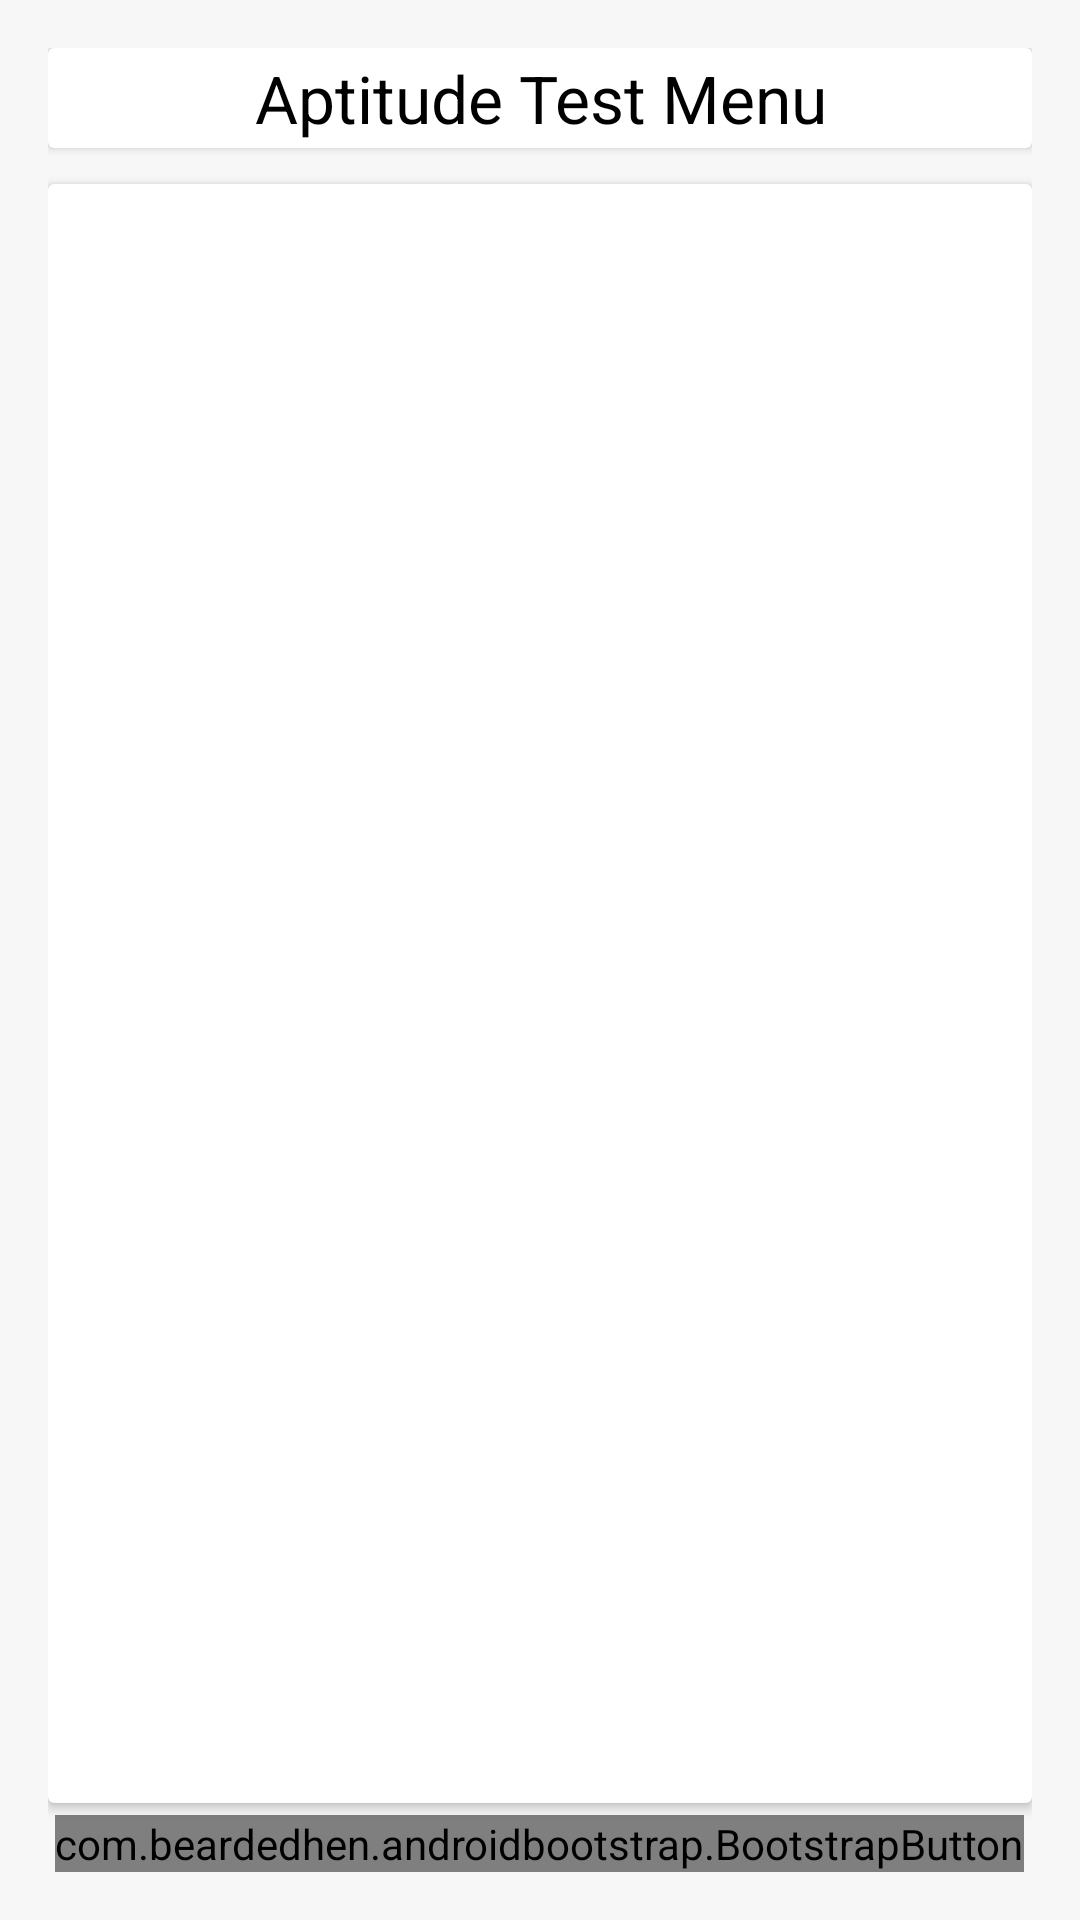

Android layout source for this screen:
<!-- AndroidManifest.xml: application theme AppTheme -->
<!-- res/layout/activity_aptitude_test_menu.xml -->
<LinearLayout

    xmlns:android="http://schemas.android.com/apk/res/android"
    xmlns:app="http://schemas.android.com/apk/res-auto"
    android:layout_width="fill_parent"
    android:layout_height="fill_parent"
    android:background="@color/bg"
    android:orientation="vertical"
    android:padding="@dimen/activity_horizontal_margin">

    <android.support.v7.widget.CardView
        android:layout_width="match_parent"
        android:layout_height="wrap_content"
        app:cardBackgroundColor="@android:color/white"
        app:cardElevation="@dimen/elevation">

        <TextView
            android:id="@+id/textView2"
            android:layout_width="match_parent"
            android:layout_height="wrap_content"
            android:layout_gravity="center"
            android:gravity="center"
            android:padding="@dimen/pad_2"
            android:text="@string/apti_menu"
            android:textColor="@android:color/black"
            android:textSize="@dimen/home_text_but" />
    </android.support.v7.widget.CardView>


    <android.support.v7.widget.CardView
        android:layout_width="match_parent"
        android:layout_height="0dp"
        android:layout_gravity="center"
        android:layout_marginTop="@dimen/pad_12"
        android:layout_weight="1"
        app:cardBackgroundColor="@android:color/white"
        app:cardElevation="@dimen/elevation">

        <TextView
            android:id="@+id/textView3"
            android:layout_width="fill_parent"
            android:layout_height="match_parent"
            android:maxLines="50"
            android:padding="@dimen/pad_8"
            android:scrollbars="vertical"
            android:text=""
            android:textColor="@android:color/black"
            android:textSize="@dimen/inst_size" />

    </android.support.v7.widget.CardView>


    <com.beardedhen.androidbootstrap.BootstrapButton
        android:id="@+id/button1"
        android:layout_width="wrap_content"
        android:layout_height="wrap_content"
        android:layout_gravity="center_horizontal"
        android:layout_marginTop="@dimen/pad_4"
        android:text="@string/start"
        android:textAllCaps="true"
        app:bootstrapBrand="success"
        app:bootstrapSize="lg"
        app:buttonMode="regular"
        app:roundedCorners="true"
        app:showOutline="false" />


</LinearLayout>
<!-- resources referenced by this layout -->
<resources>
  <color name="bg">#f7f7f7</color>
  <dimen name="activity_horizontal_margin">16dp</dimen>
  <dimen name="elevation">2dp</dimen>
  <dimen name="home_text_but">22sp</dimen>
  <dimen name="inst_size">16sp</dimen>
  <dimen name="pad_12">12dp</dimen>
  <dimen name="pad_2">2dp</dimen>
  <dimen name="pad_4">4dp</dimen>
  <dimen name="pad_8">8dp</dimen>
  <string name="apti_menu">Aptitude Test Menu</string>
  <string name="start">Start Test</string>
  <style name="AppTheme" parent="Theme.AppCompat.Light.DarkActionBar">
          
          <item name="colorPrimary">@color/colorPrimary</item>
          <item name="colorPrimaryDark">@color/colorPrimaryDark</item>
          <item name="colorAccent">@color/colorAccent</item>
      </style>
  <color name="colorPrimary">#3F51B5</color>
  <color name="colorPrimaryDark">#303F9F</color>
  <color name="colorAccent">#FF4081</color>
</resources>
